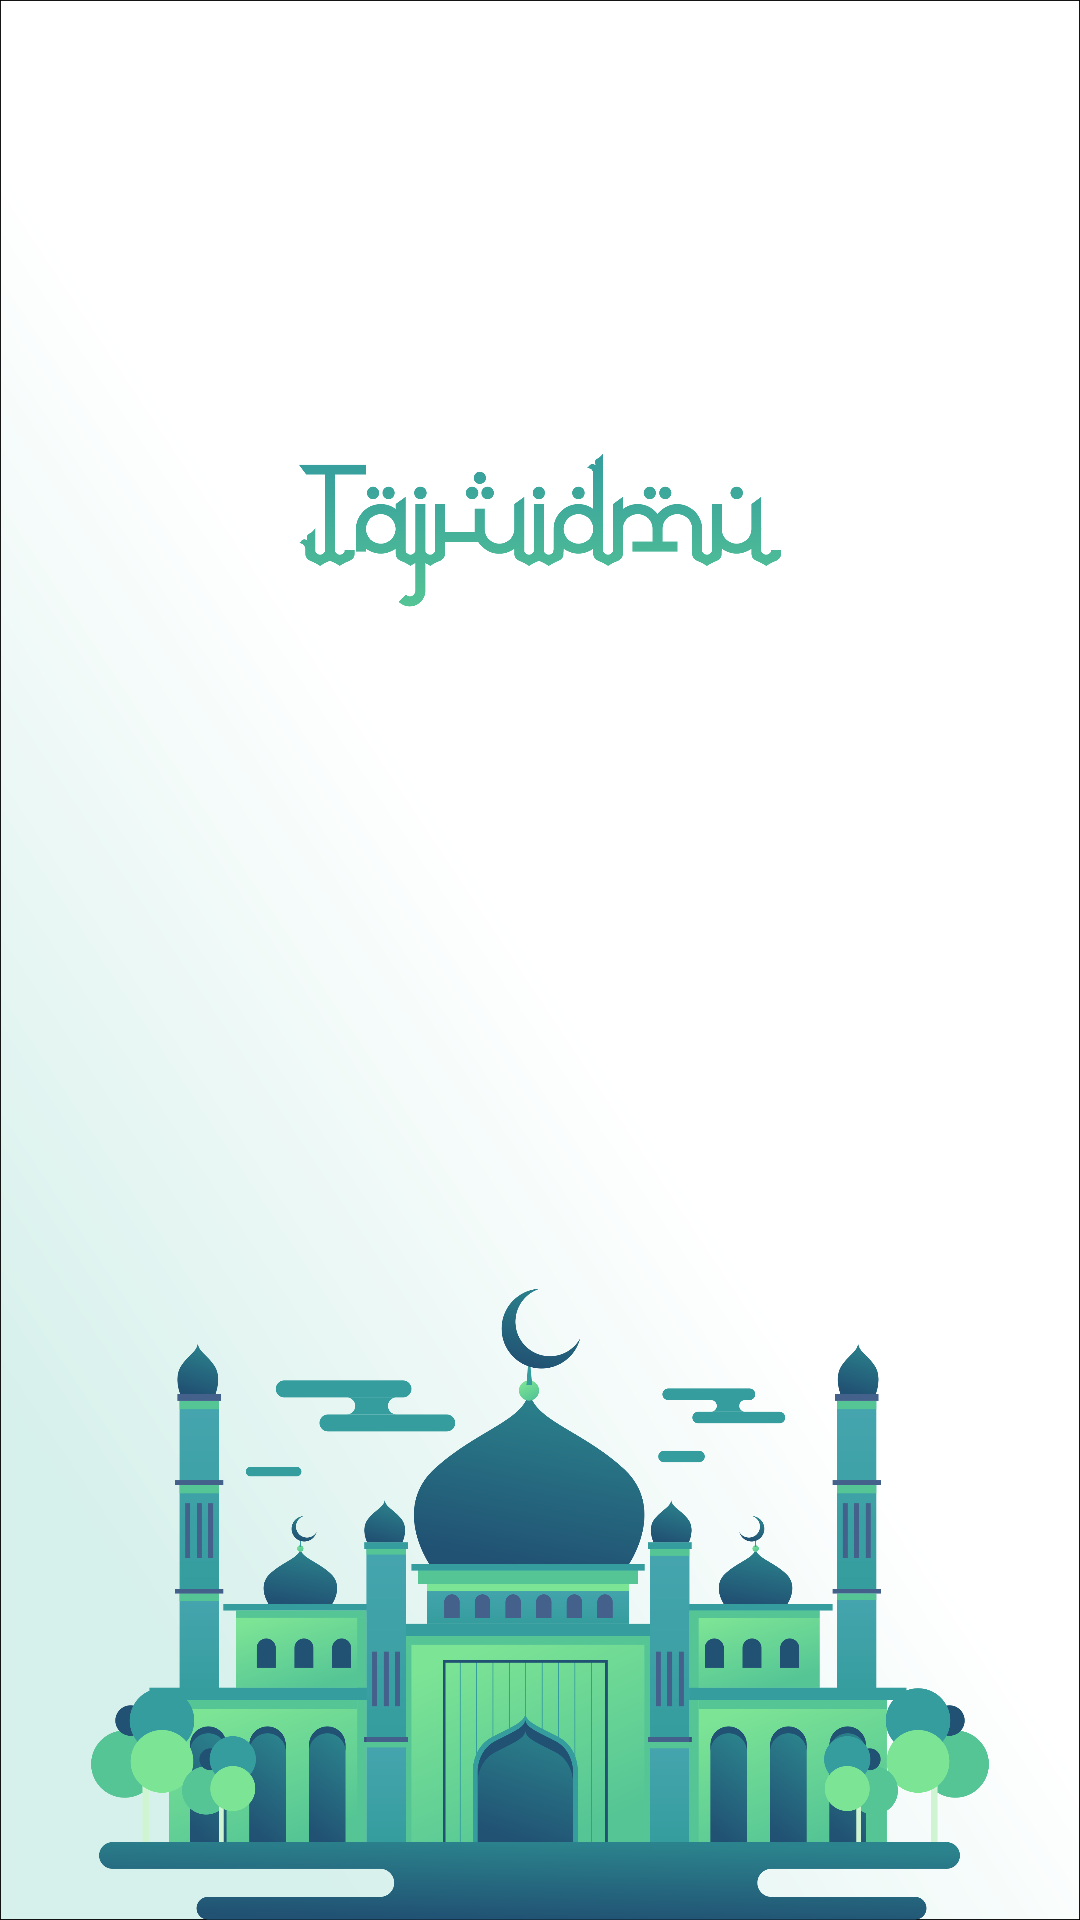

Here is an Android app screen rendered from its layout file. Give the layout XML and the strings, colors and styles it references.
<!-- AndroidManifest.xml: application theme Theme.Tajwidmu -->
<!-- res/layout/activity_materi.xml -->
<?xml version="1.0" encoding="utf-8"?>
<RelativeLayout xmlns:android="http://schemas.android.com/apk/res/android"
    xmlns:app="http://schemas.android.com/apk/res-auto"
    xmlns:tools="http://schemas.android.com/tools"
    android:layout_width="match_parent"
    android:background="@drawable/page2"
    android:layout_height="match_parent"
    tools:context=".Materi">

    <androidx.recyclerview.widget.RecyclerView
        android:id="@+id/rv_tajwid"
        android:layout_width="match_parent"
        android:layout_height="match_parent"
        android:padding="20dp"
        android:layout_margin="10dp"
        tools:listitem="@layout/item_row_tajwid" />


</RelativeLayout>
<!-- res/layout/item_row_tajwid.xml (included above) -->
<?xml version="1.0" encoding="utf-8"?>
<androidx.cardview.widget.CardView xmlns:android="http://schemas.android.com/apk/res/android"
    xmlns:card_view="http://schemas.android.com/apk/res-auto"
    xmlns:tools="http://schemas.android.com/tools"
    android:layout_width="match_parent"
    android:layout_height="wrap_content"
    android:layout_gravity="center"
    android:layout_marginLeft="8dp"
    android:layout_marginTop="4dp"
    android:layout_marginRight="8dp"
    android:padding="100dp"
    android:layout_marginBottom="4dp"
    android:orientation="vertical"
    card_view:cardCornerRadius="4dp">

    <RelativeLayout
        android:layout_width="match_parent"
        android:layout_height="80dp"
        android:background="#C1DCAA"
        >

    <LinearLayout
        android:layout_width="match_parent"
        android:layout_height="wrap_content"
        android:orientation="vertical">

        <TextView
            android:layout_width="match_parent"
            android:layout_height="wrap_content"
            android:layout_marginBottom="8dp"
            android:id="@+id/tv_item_name"
            android:textSize="16sp"
            android:textStyle="bold"
            tools:text="@string/tajwid_name" />

        <TextView
            android:layout_width="match_parent"
            android:layout_height="wrap_content"
            android:ellipsize="end"
            android:maxLines="2"
            android:id="@+id/tv_item_detail"
            tools:text="@string/detail" />



    </LinearLayout>
    </RelativeLayout>
</androidx.cardview.widget.CardView>
<!-- resources referenced by this layout -->
<resources>
  <!-- drawable page2: png bitmap (drawable, 730590 bytes) -->
  <string name="detail">Detail </string>
  <string name="tajwid_name">Nama Tajwid</string>
  <style name="Theme.Tajwidmu" parent="Theme.MaterialComponents.Light.NoActionBar">
          
          <item name="colorPrimary">@color/purple_500</item>
          <item name="colorPrimaryVariant">@color/purple_700</item>
          <item name="colorOnPrimary">@color/white</item>
          
          <item name="colorSecondary">@color/teal_200</item>
          <item name="colorSecondaryVariant">@color/teal_700</item>
          <item name="colorOnSecondary">@color/black</item>
          
          <item name="android:statusBarColor" tools:targetApi="l">?attr/colorPrimaryVariant</item>
          
      </style>
  <!-- not gathered from this repository: default colours our renderer supplied (Android Studio template values) -->
  <color name="purple_500">#FF6200EE</color>
  <color name="purple_700">#FF3700B3</color>
  <color name="teal_200">#FF03DAC5</color>
  <color name="teal_700">#FF018786</color>
  <color name="black">#FF000000</color>
  <color name="white">#FFFFFFFF</color>
</resources>
